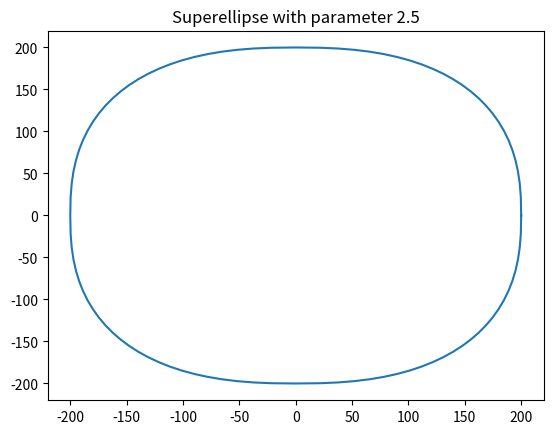

Here is the Python script that generated this plot:
# Superellipse drawing in Python 2.7.9
# pic can see at http://www.imgup.cz/image/712

import matplotlib.pyplot as plt
from math import sin, cos, pi

def sgn(x):
	return ((x>0)-(x<0))*1

a,b,n=200,200,2.5 # param n making shape
na=2/n
step=100 # accuracy
piece=(pi*2)/step
xp=[];yp=[]

t=0
for t1 in range(step+1):
	# because sin^n(x) is mathematically the same as (sin(x))^n...
	x=(abs((cos(t)))**na)*a*sgn(cos(t))
	y=(abs((sin(t)))**na)*b*sgn(sin(t))
	xp.append(x);yp.append(y)
	t+=piece

plt.plot(xp,yp) # plotting all point from array xp, yp
plt.title("Superellipse with parameter "+str(n))
plt.show()